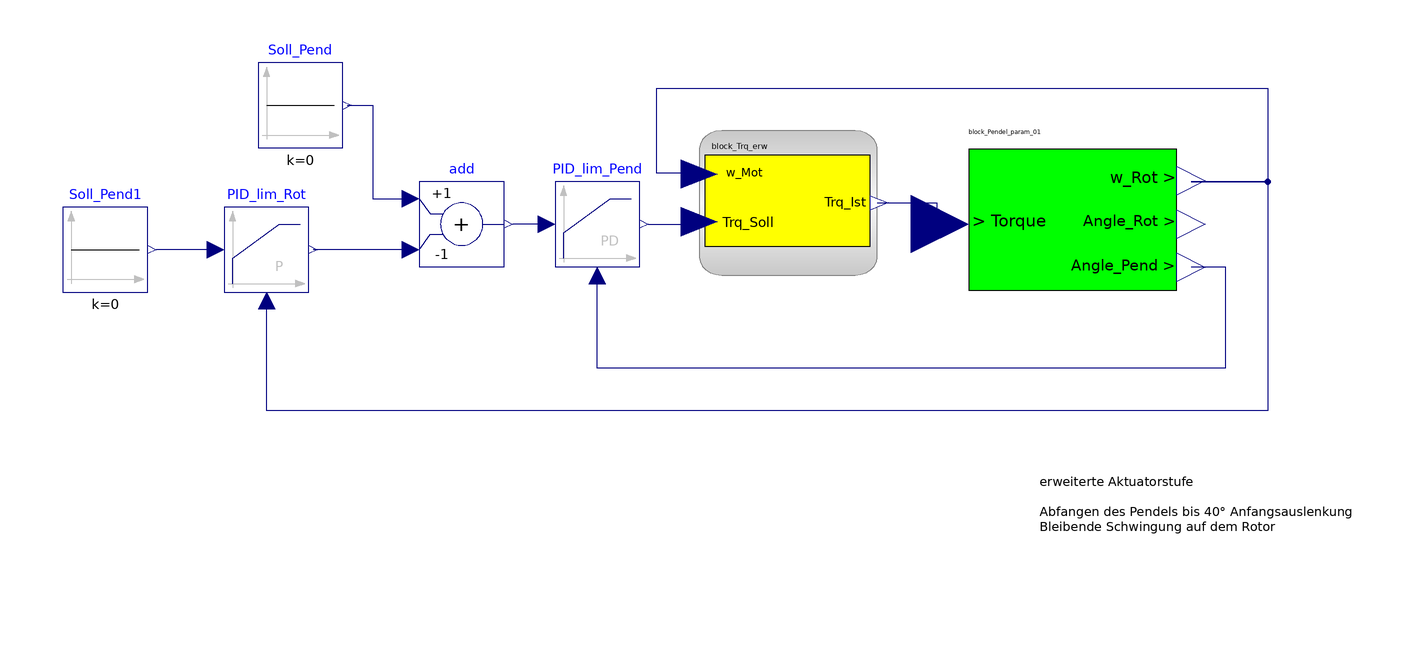

Above is the diagram view of the following Modelica model: its components placed by their Placement annotations and its connect equations drawn as lines.

model Step_05_Trq_erw_01
    Modelica.Blocks.Sources.Constant Soll_Pend(k = 0) annotation(
      Placement(transformation(origin = {-136, 52}, extent = {{-10, -10}, {10, 10}})));
    Modelica.Blocks.Continuous.LimPID PID_lim_Pend(controllerType = Modelica.Blocks.Types.SimpleController.PD, k = 10000, Td = 0.1) annotation(
      Placement(transformation(origin = {-66, 24}, extent = {{-10, -10}, {10, 10}}, rotation = -0)));
    Modelica.Blocks.Math.Add add(k1 = +1, k2 = -1) annotation(
      Placement(transformation(origin = {-98, 24}, extent = {{-10, -10}, {10, 10}})));
    Modelica.Blocks.Continuous.LimPID PID_lim_Rot(Nd = 100, Td = 5, controllerType = Modelica.Blocks.Types.SimpleController.P, k = 0.05, Ti = 10000) annotation(
      Placement(transformation(origin = {-144, 18}, extent = {{-10, -10}, {10, 10}})));
    Modelica.Blocks.Sources.Constant Soll_Pend1(k = 0) annotation(
      Placement(transformation(origin = {-182, 18}, extent = {{-10, -10}, {10, 10}})));
    Block_Pendel_param_01 block_Pendel_param_01 annotation(
      Placement(transformation(origin = {44, 24}, extent = {{-34, -34}, {34, 34}})));
    Block_Trq_erw block_Trq_erw annotation(
      Placement(transformation(origin = {-21, 29}, extent = {{-21, -17}, {21, 17}})));
  equation
    connect(PID_lim_Pend.u_s, add.y) annotation(
      Line(points = {{-78, 24}, {-86, 24}}, color = {0, 0, 127}));
    connect(Soll_Pend.y, add.u1) annotation(
      Line(points = {{-125, 52}, {-119, 52}, {-119, 30}, {-111, 30}}, color = {0, 0, 127}));
    connect(PID_lim_Rot.u_s, Soll_Pend1.y) annotation(
      Line(points = {{-156, 18}, {-170, 18}}, color = {0, 0, 127}));
    connect(add.u2, PID_lim_Rot.y) annotation(
      Line(points = {{-110, 18}, {-133, 18}}, color = {0, 0, 127}));
    connect(block_Pendel_param_01.Out_w_Rot, PID_lim_Rot.u_m) annotation(
      Line(points = {{74, 34}, {92, 34}, {92, -20}, {-144, -20}, {-144, 6}}, color = {0, 0, 127}));
    connect(block_Pendel_param_01.Out_Angle_Pend, PID_lim_Pend.u_m) annotation(
      Line(points = {{74, 14}, {82, 14}, {82, -10}, {-66, -10}, {-66, 12}}, color = {0, 0, 127}));
    connect(PID_lim_Pend.y, block_Trq_erw.Trq_Soll) annotation(
      Line(points = {{-54, 24}, {-42, 24}, {-42, 25}}, color = {0, 0, 127}));
    connect(block_Trq_erw.Trq_Ist, block_Pendel_param_01.In_Torque_Rot) annotation(
      Line(points = {{0, 29}, {14, 29}, {14, 24}}, color = {0, 0, 127}));
    connect(block_Trq_erw.w_Mot, block_Pendel_param_01.Out_w_Rot) annotation(
      Line(points = {{-42, 36}, {-52, 36}, {-52, 56}, {92, 56}, {92, 34}, {74, 34}}, color = {0, 0, 127}));
    annotation(
      experiment(StartTime = 0, StopTime = 20, Tolerance = 1e-06, Interval = 0.002),
      __OpenModelica_simulationFlags(lv = "LOG_STDOUT,LOG_ASSERT,LOG_STATS", s = "dassl", variableFilter = ".*"),
      __OpenModelica_commandLineOptions = "--matchingAlgorithm=PFPlusExt --indexReductionMethod=dynamicStateSelection -d=initialization,NLSanalyticJacobian",
      Diagram(graphics = {Text(origin = {76, -42}, extent = {{-38, 20}, {38, -20}}, textString = "erweiterte Aktuatorstufe  
    
Abfangen des Pendels bis 40° Anfangsauslenkung
Bleibende Schwingung auf dem Rotor", horizontalAlignment = TextAlignment.Left)}));
  end Step_05_Trq_erw_01;